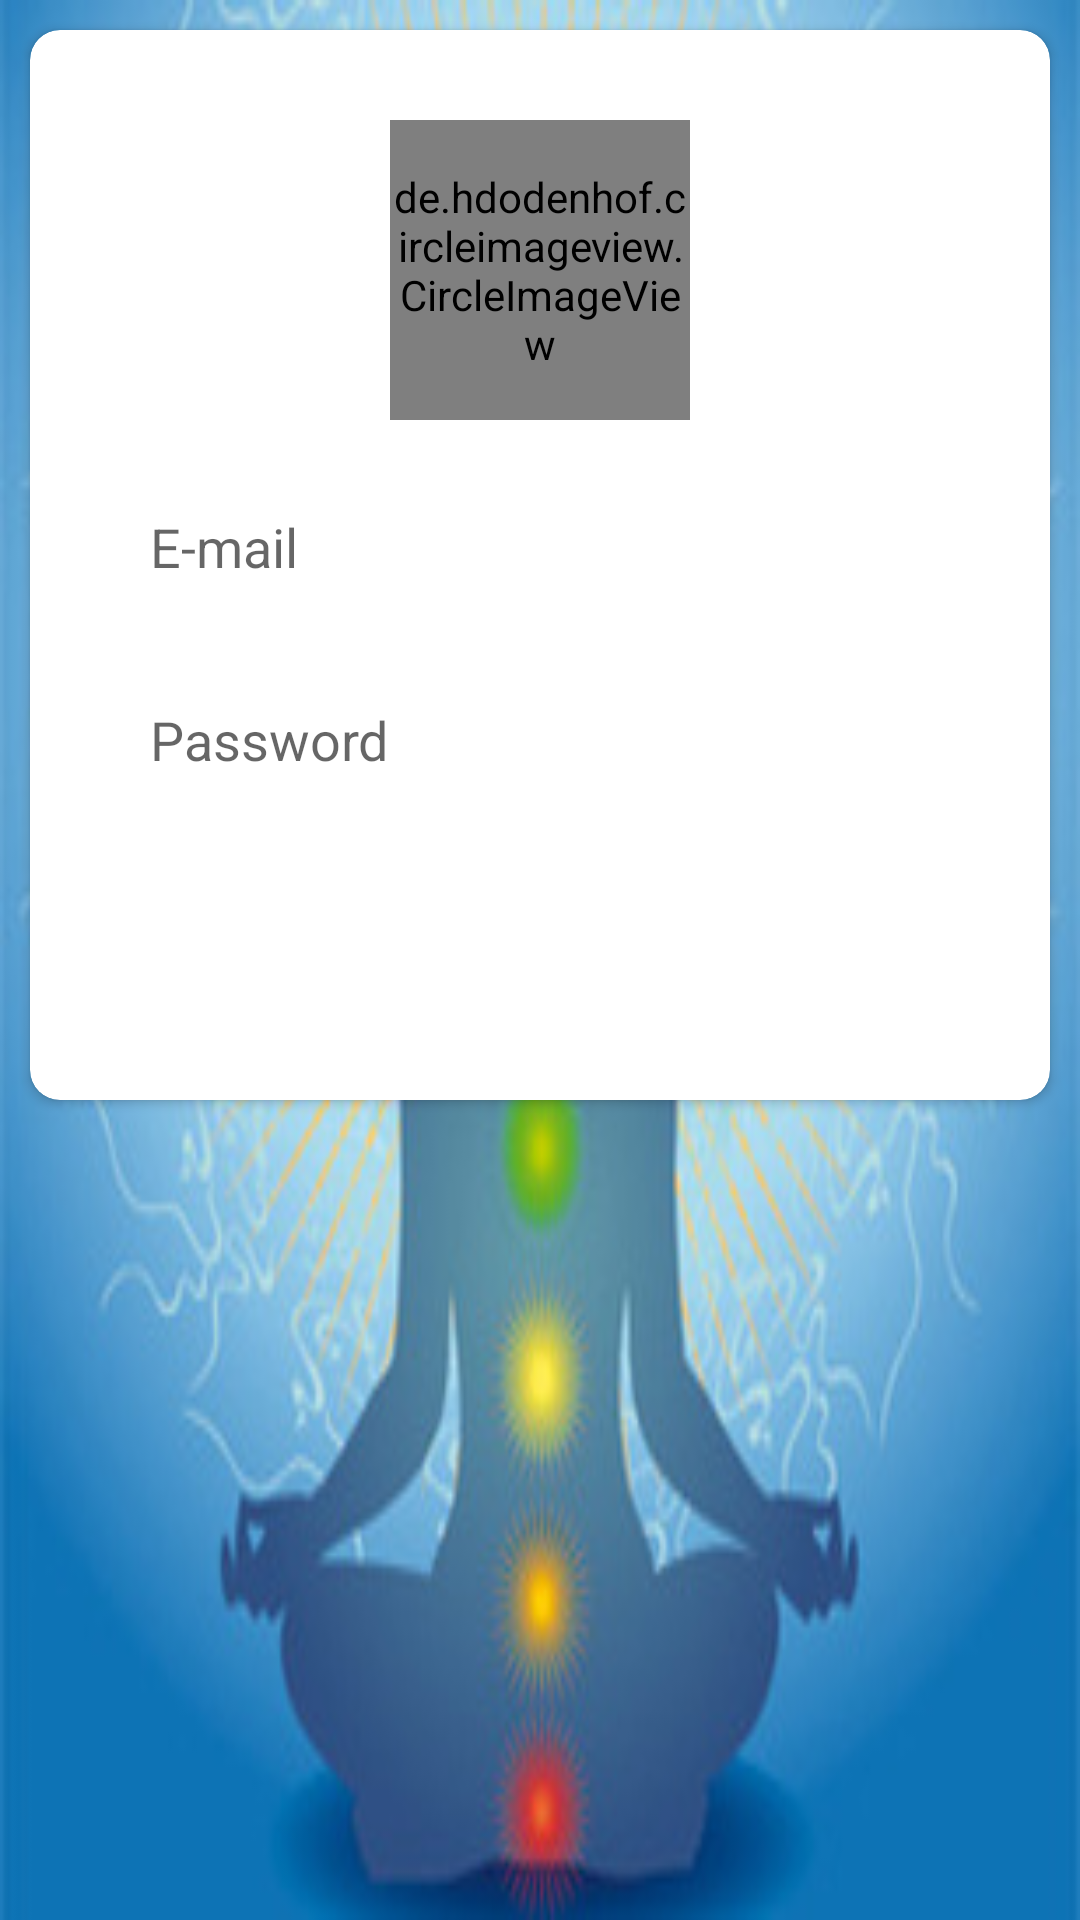

The Android layout XML behind this screen, and the referenced resources:
<!-- AndroidManifest.xml: application theme Theme.AtomLogin -->
<!-- res/layout/activity_main.xml -->
<?xml version="1.0" encoding="utf-8"?>
<RelativeLayout xmlns:android="http://schemas.android.com/apk/res/android"
    xmlns:app="http://schemas.android.com/apk/res-auto"
    xmlns:tools="http://schemas.android.com/tools"
    android:layout_width="match_parent"
    android:layout_height="match_parent"
    tools:context=".MainActivity"
    android:background="@drawable/yoga">

    <androidx.cardview.widget.CardView
        android:layout_width="match_parent"
        android:layout_height="wrap_content"
        android:layout_margin="10dp"
        app:cardCornerRadius="10dp"
        >

        <LinearLayout
            android:layout_width="match_parent"
            android:layout_height="wrap_content"
            android:layout_marginStart="20dp"
            android:layout_marginTop="20dp"
            android:layout_marginEnd="20dp"
            android:layout_marginBottom="20dp"
            android:gravity="center"
            android:orientation="vertical">

            <de.hdodenhof.circleimageview.CircleImageView
                android:id="@+id/iv_profileImage"
                android:layout_width="100dp"
                android:layout_height="100dp"
                android:layout_margin="10dp"
                android:src="@drawable/ic_launcher_background" />

            <EditText
                android:id="@+id/et_emailLogin"
                android:layout_width="match_parent"
                android:layout_height="wrap_content"
                android:layout_margin="10dp"
                android:background="@drawable/round_buttons"
                android:backgroundTint="#F2F2F2"
                android:hint="E-mail"
                android:inputType="textEmailAddress"
                android:padding="10dp" />

            <EditText
                android:id="@+id/et_passwordLogin"
                android:layout_width="match_parent"
                android:layout_height="wrap_content"
                android:layout_margin="10dp"
                android:background="@drawable/round_buttons"
                android:backgroundTint="#F2F2F2"
                android:hint="Password"
                android:inputType="textPassword"
                android:padding="10dp" />

            <LinearLayout
                android:layout_width="match_parent"
                android:layout_height="wrap_content"
                android:orientation="horizontal">


                <Button
                    android:id="@+id/btn_register"
                    android:layout_width="0dp"
                    android:layout_height="wrap_content"
                    android:layout_margin="10dp"
                    android:layout_weight="1"
                    android:background="@drawable/round_buttons"
                    android:backgroundTint="#FFA726"
                    android:text="Sign up"
                    android:textColor="@android:color/white" />

                <Button
                    android:id="@+id/btn_login"
                    android:layout_width="0dp"
                    android:layout_height="wrap_content"
                    android:layout_margin="10dp"
                    android:layout_weight="1"
                    android:background="@drawable/round_buttons"
                    android:backgroundTint="#42A5F5"
                    android:text="Login"
                    android:textColor="@android:color/white" />

            </LinearLayout>
        </LinearLayout>

    </androidx.cardview.widget.CardView>

</RelativeLayout>
<!-- resources referenced by this layout -->
<resources>
  <!-- drawable yoga: jpg bitmap (drawable, 47175 bytes) -->
  <style name="Theme.AtomLogin" parent="Theme.MaterialComponents.DayNight.NoActionBar">
          
          <item name="colorPrimary">@color/purple_500</item>
          <item name="colorPrimaryVariant">@color/purple_700</item>
          <item name="colorOnPrimary">@color/white</item>
          
          <item name="colorSecondary">@color/teal_200</item>
          <item name="colorSecondaryVariant">@color/teal_700</item>
          <item name="colorOnSecondary">@color/black</item>
          
          <item name="android:statusBarColor" tools:targetApi="l">?attr/colorPrimaryVariant</item>
          
      </style>
  <!-- not gathered from this repository: default colours our renderer supplied (Android Studio template values) -->
  <color name="purple_500">#FF6200EE</color>
  <color name="purple_700">#FF3700B3</color>
  <color name="teal_200">#FF03DAC5</color>
  <color name="teal_700">#FF018786</color>
  <color name="black">#FF000000</color>
  <color name="white">#FFFFFFFF</color>
</resources>
